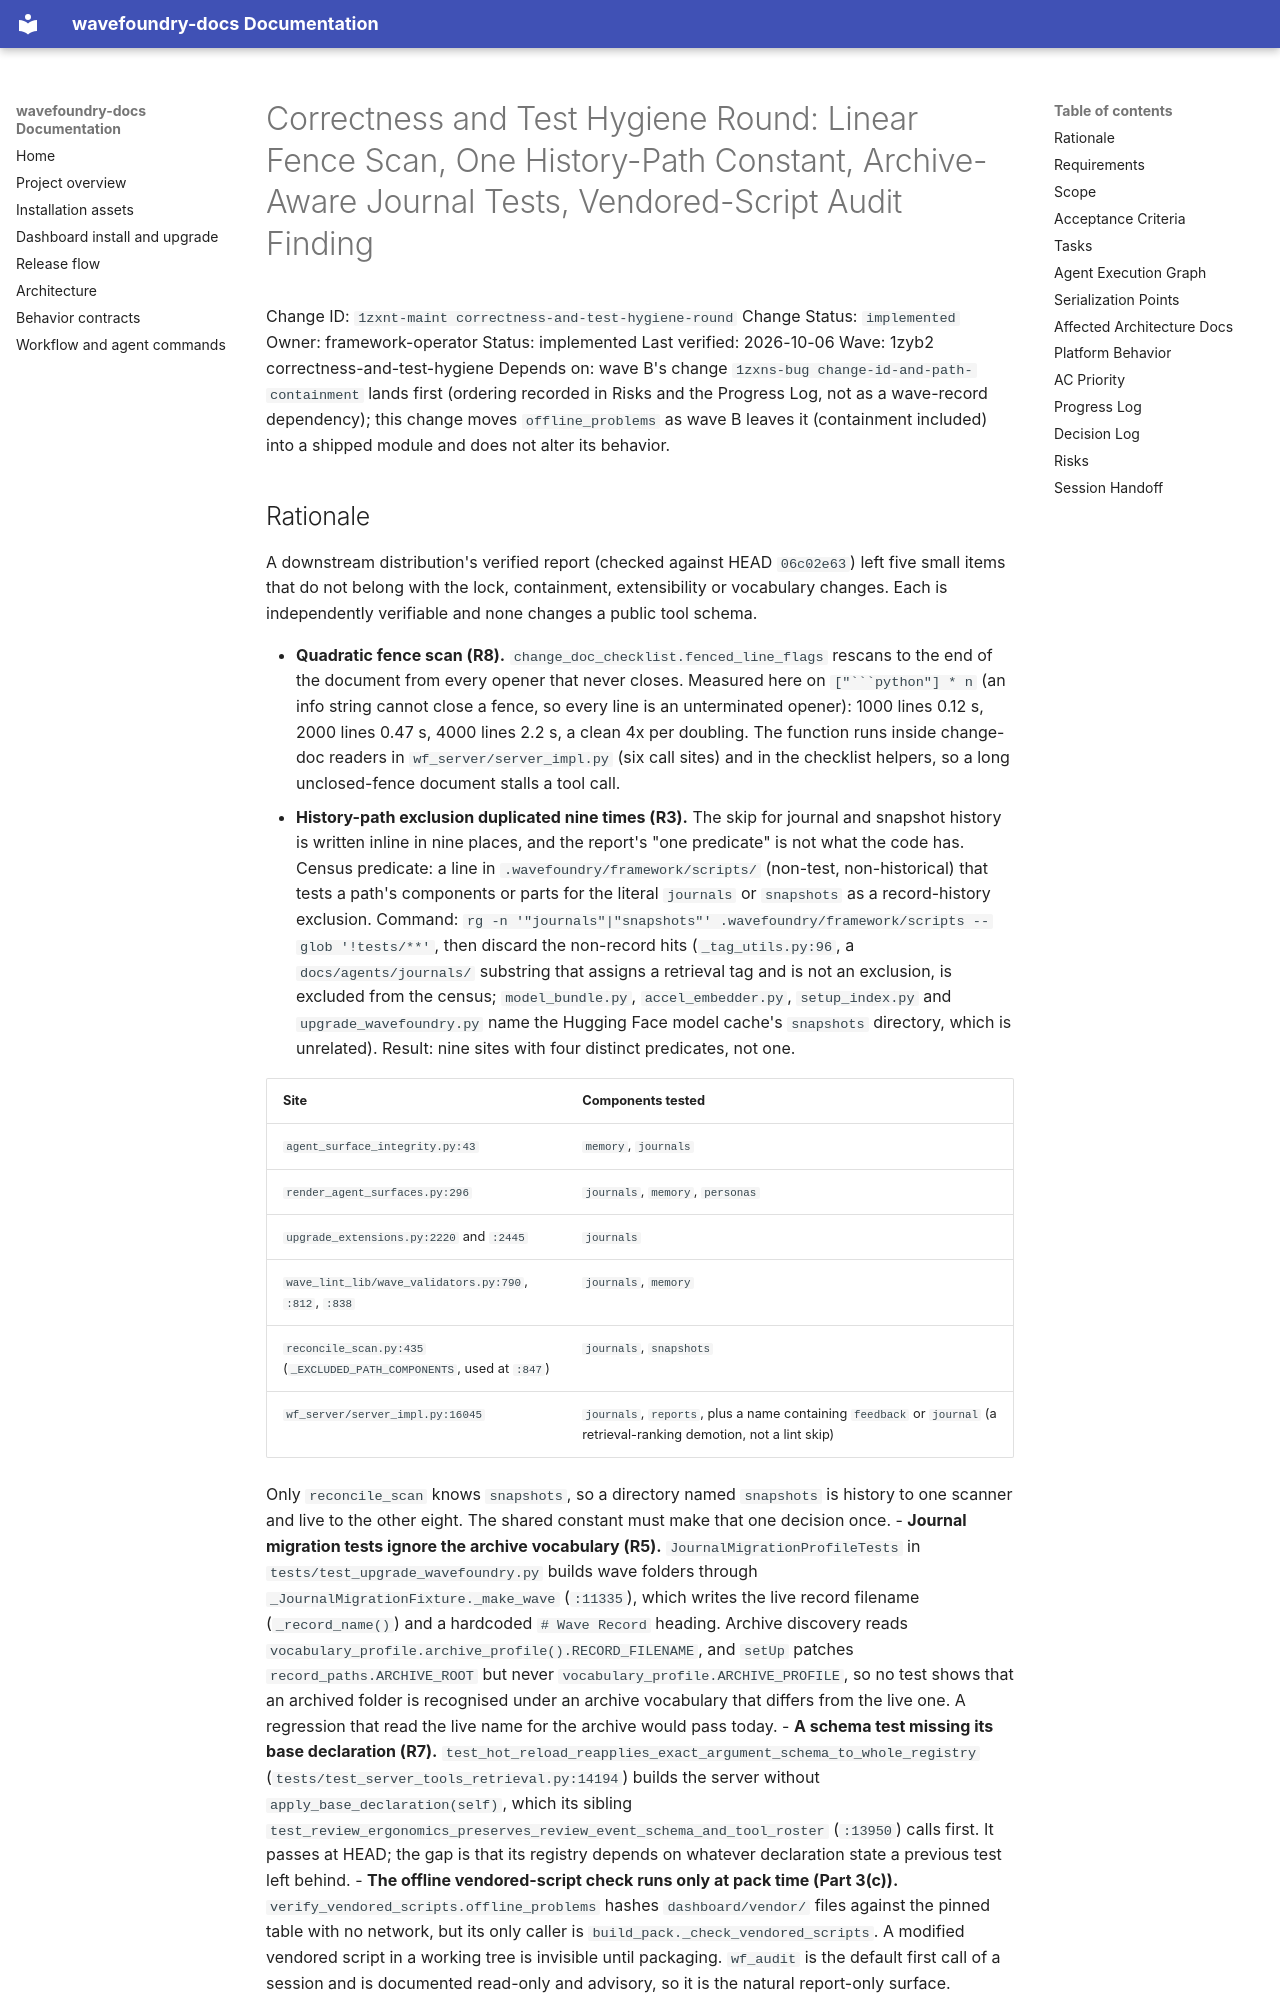

repository: coryhacking/wavefoundry · page: waves/1zyb2 correctness-and-test-hygiene/1zxnt-maint correctness-and-test-hygiene-round/index.html · generator: mkdocs

# Correctness and Test Hygiene Round: Linear Fence Scan, One History-Path Constant, Archive-Aware Journal Tests, Vendored-Script Audit Finding

Change ID: `1zxnt-maint correctness-and-test-hygiene-round`
Change Status: `implemented`
Owner: framework-operator
Status: implemented
Last verified: 2026-10-06
Wave: 1zyb2 correctness-and-test-hygiene
Depends on: wave B's change `1zxns-bug change-id-and-path-containment` lands first (ordering recorded in Risks and the Progress Log, not as a wave-record dependency); this change moves `offline_problems` as wave B leaves it (containment included) into a shipped module and does not alter its behavior.
